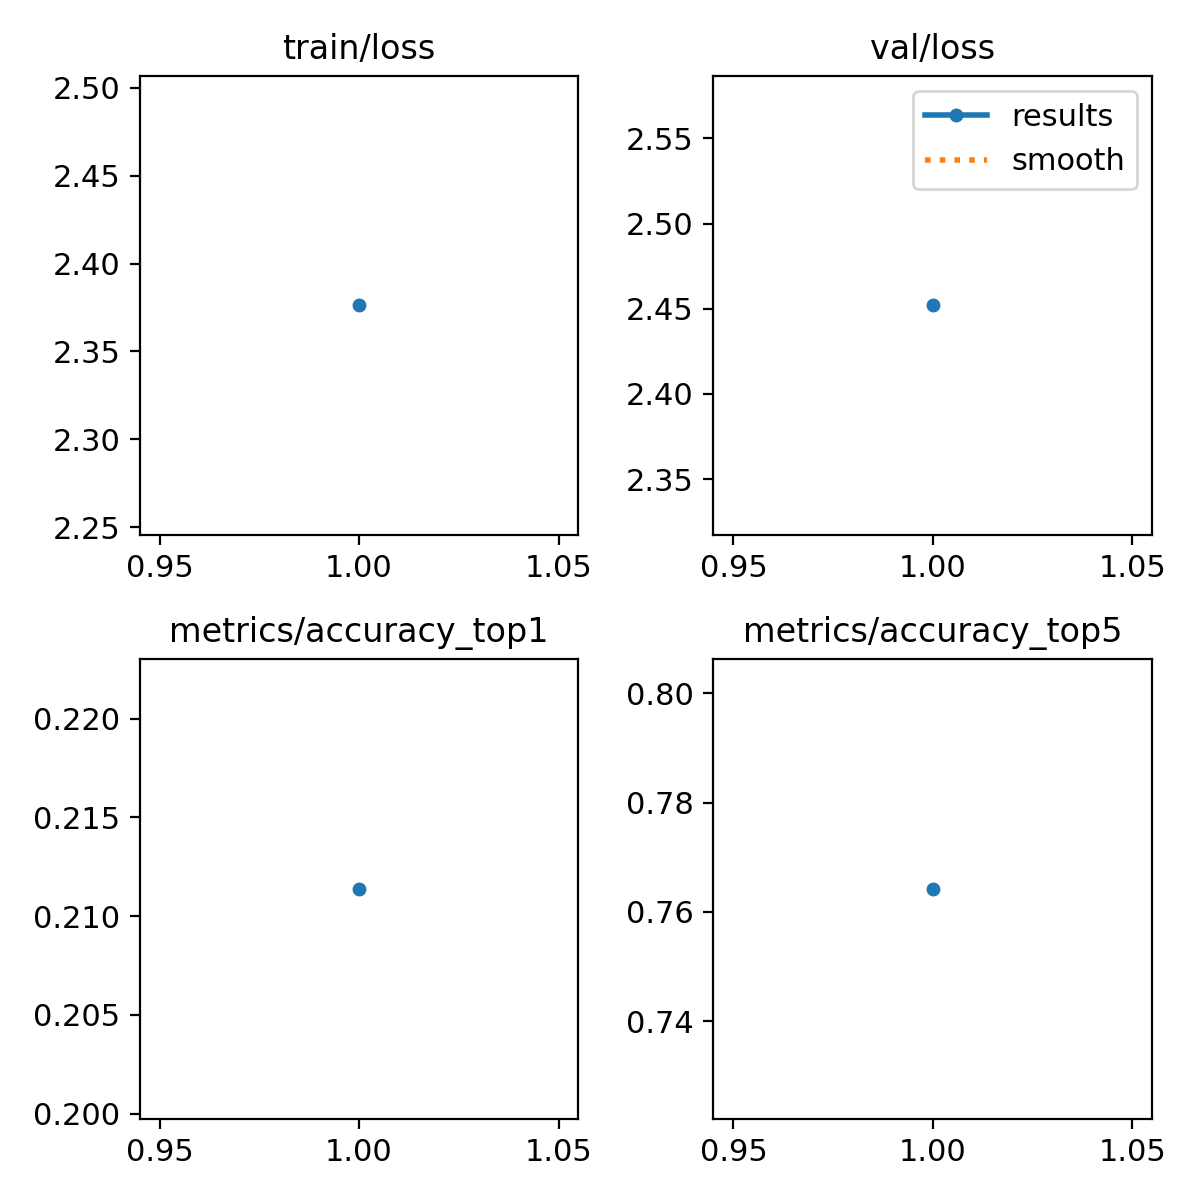

The data file committed next to this chart (first rows):
epoch, train/loss, metrics/accuracy_top1, metrics/accuracy_top5, val/loss, lr/pg0, lr/pg1, lr/pg2
1, 2.376, 0.2114, 0.7642, 2.452, 0.0001714, 0.0001714, 0.0001714
